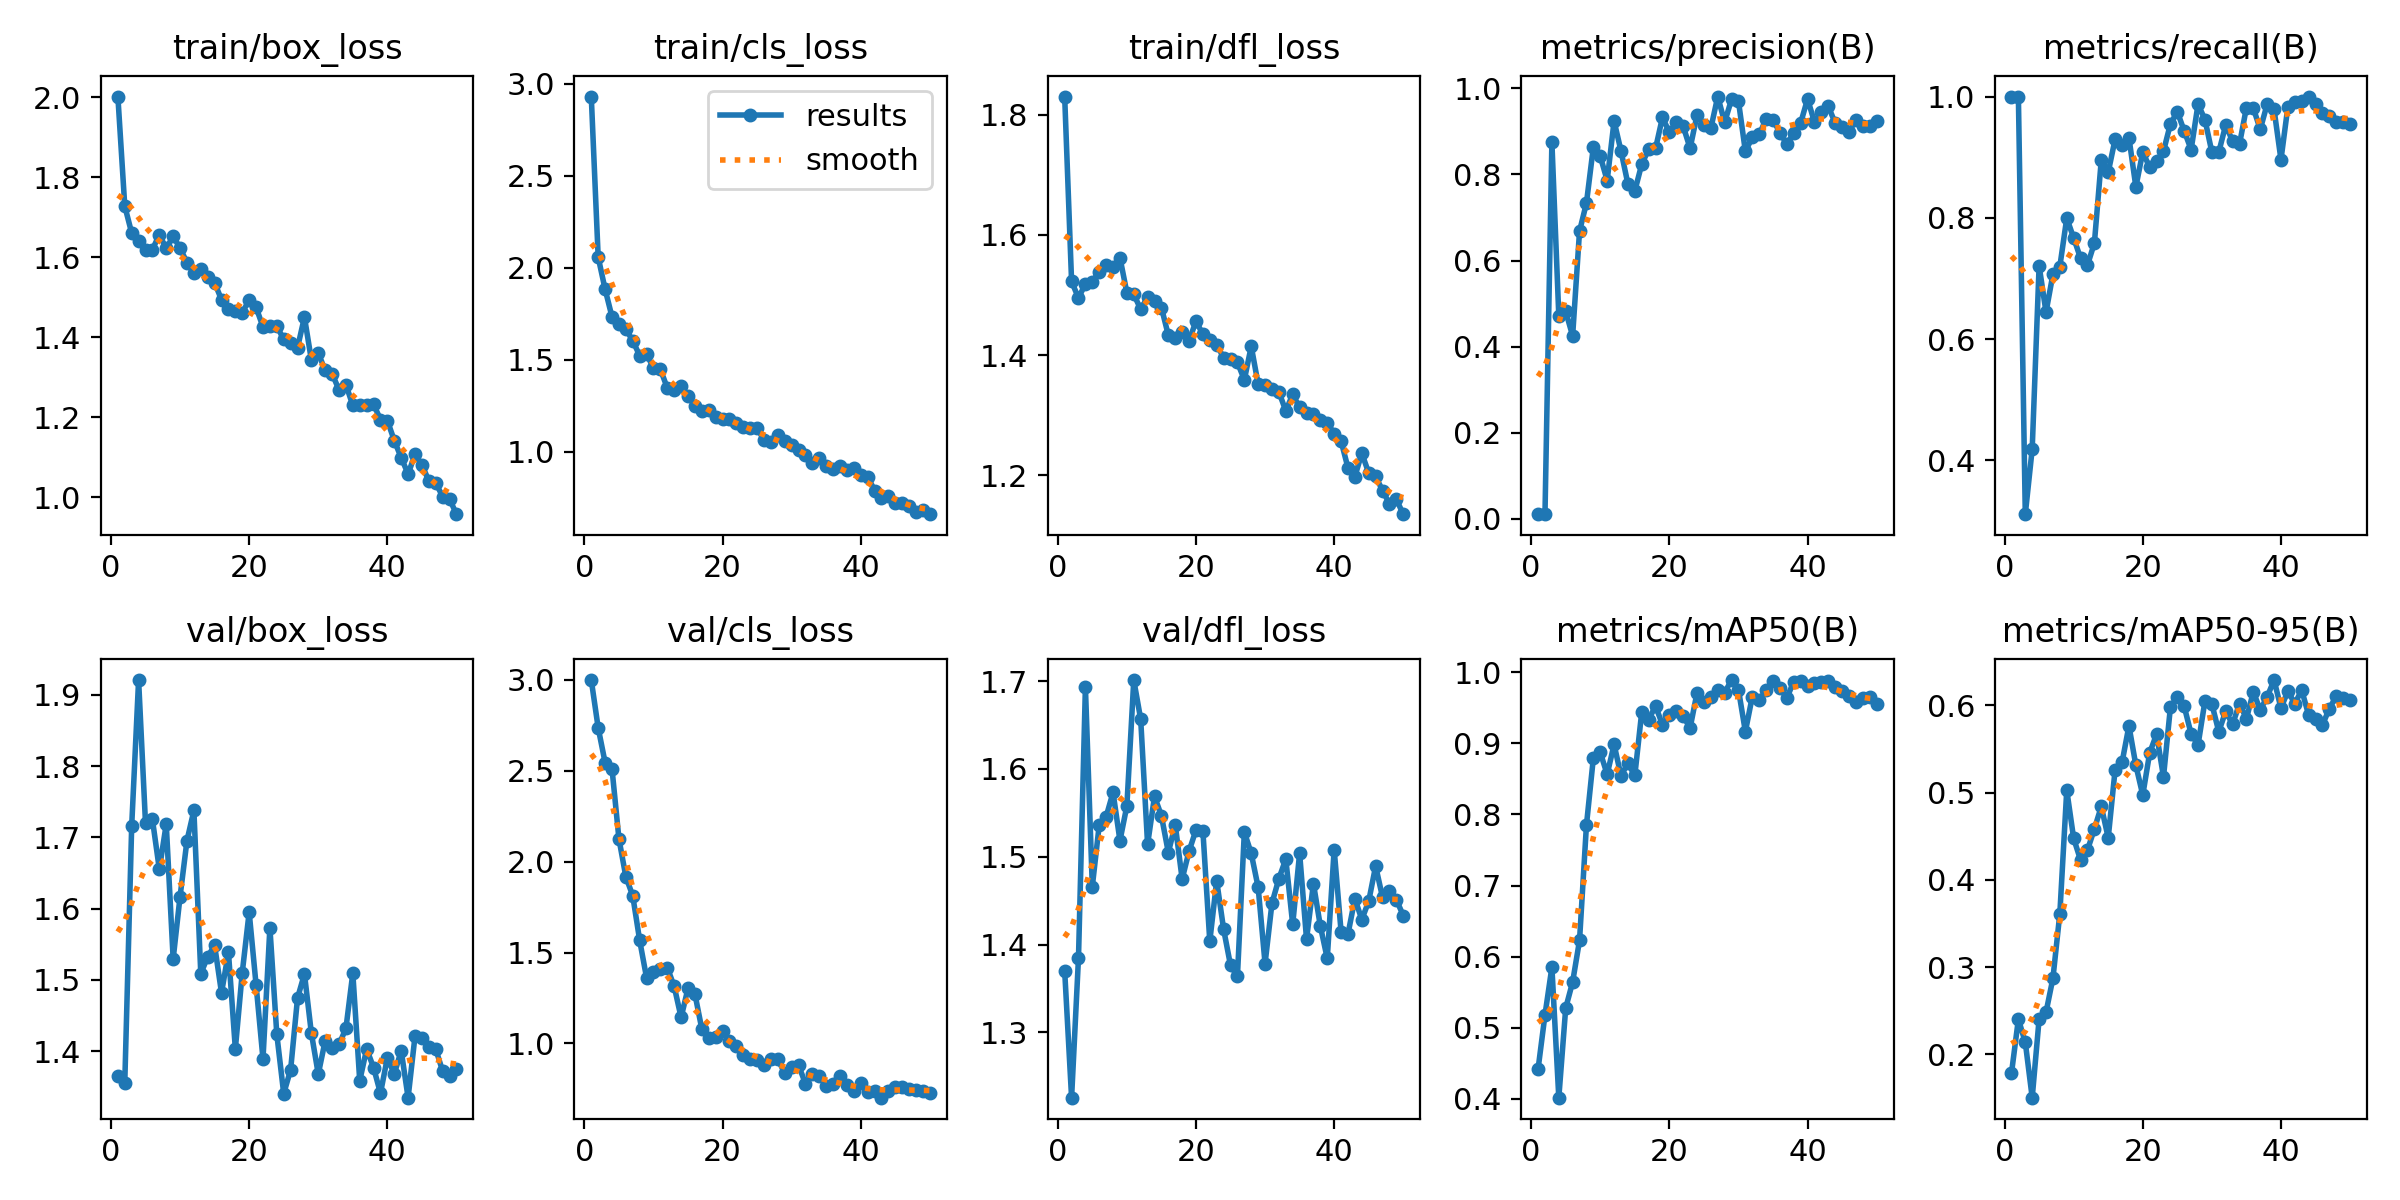

The data file committed next to this chart (first rows):
epoch, time, train/box_loss, train/cls_loss, train/dfl_loss, metrics/precision(B), metrics/recall(B), metrics/mAP50(B), metrics/mAP50-95(B), val/box_loss, val/cls_loss, val/dfl_loss, lr/pg0, lr/pg1, lr/pg2
1, 54.11, 2.002, 2.931, 1.83, 0.01108, 1, 0.4418, 0.1784, 1.365, 2.999, 1.37, 0.0002334, 0.0002334, 0.0002334
2, 106.7, 1.728, 2.057, 1.523, 0.01119, 1, 0.518, 0.2404, 1.356, 2.736, 1.226, 0.0004739, 0.0004739, 0.0004739
3, 159.1, 1.66, 1.883, 1.495, 0.8746, 0.311, 0.5851, 0.2138, 1.716, 2.545, 1.385, 0.0007044, 0.0007044, 0.0007044
4, 211.6, 1.641, 1.733, 1.519, 0.4718, 0.4187, 0.4016, 0.1504, 1.921, 2.511, 1.693, 0.0009251, 0.0009251, 0.0009251
5, 264.8, 1.618, 1.694, 1.522, 0.4819, 0.7208, 0.5277, 0.2406, 1.72, 2.126, 1.466, 0.001136, 0.001136, 0.001136
6, 317.4, 1.619, 1.667, 1.539, 0.4251, 0.6443, 0.5642, 0.2483, 1.725, 1.918, 1.536, 0.001337, 0.001337, 0.001337
7, 369.6, 1.656, 1.603, 1.549, 0.6682, 0.707, 0.6229, 0.2873, 1.655, 1.812, 1.546, 0.001469, 0.001469, 0.001469
8, 421.9, 1.622, 1.523, 1.547, 0.7336, 0.7196, 0.785, 0.3614, 1.719, 1.568, 1.573, 0.001436, 0.001436, 0.001436
9, 476.7, 1.652, 1.531, 1.562, 0.8636, 0.7995, 0.8794, 0.5028, 1.529, 1.362, 1.518, 0.001403, 0.001403, 0.001403
10, 529.8, 1.623, 1.454, 1.504, 0.8423, 0.7667, 0.8872, 0.4475, 1.617, 1.392, 1.558, 0.00137, 0.00137, 0.00137
11, 582.7, 1.586, 1.448, 1.501, 0.7859, 0.7333, 0.8565, 0.4227, 1.696, 1.411, 1.701, 0.001337, 0.001337, 0.001337
12, 636.7, 1.559, 1.346, 1.476, 0.924, 0.722, 0.8985, 0.4342, 1.738, 1.417, 1.657, 0.001304, 0.001304, 0.001304
13, 691.1, 1.57, 1.335, 1.496, 0.8545, 0.7583, 0.8545, 0.4584, 1.509, 1.314, 1.514, 0.001271, 0.001271, 0.001271
14, 743.1, 1.55, 1.355, 1.491, 0.7779, 0.8958, 0.872, 0.4841, 1.533, 1.143, 1.569, 0.001238, 0.001238, 0.001238
15, 795, 1.536, 1.305, 1.479, 0.7615, 0.875, 0.8548, 0.4481, 1.549, 1.304, 1.547, 0.001205, 0.001205, 0.001205
16, 847.1, 1.494, 1.25, 1.433, 0.8238, 0.9298, 0.944, 0.5263, 1.482, 1.272, 1.505, 0.001172, 0.001172, 0.001172
17, 900.5, 1.471, 1.221, 1.428, 0.8581, 0.9193, 0.9336, 0.5345, 1.539, 1.079, 1.536, 0.001139, 0.001139, 0.001139
18, 953.9, 1.465, 1.226, 1.438, 0.8603, 0.9322, 0.9525, 0.5764, 1.403, 1.03, 1.475, 0.001106, 0.001106, 0.001106
19, 1007, 1.461, 1.186, 1.424, 0.9324, 0.8511, 0.9264, 0.5313, 1.51, 1.034, 1.506, 0.001073, 0.001073, 0.001073
20, 1059, 1.493, 1.179, 1.456, 0.8979, 0.9083, 0.9394, 0.4971, 1.595, 1.07, 1.53, 0.00104, 0.00104, 0.00104
21, 1114, 1.475, 1.175, 1.435, 0.921, 0.8833, 0.9456, 0.5455, 1.493, 1.011, 1.53, 0.001007, 0.001007, 0.001007
22, 1168, 1.426, 1.158, 1.425, 0.9119, 0.8931, 0.9384, 0.5669, 1.389, 0.9885, 1.404, 0.0009739, 0.0009739, 0.0009739
23, 1224, 1.427, 1.133, 1.417, 0.8608, 0.9098, 0.9216, 0.518, 1.573, 0.937, 1.473, 0.0009409, 0.0009409, 0.0009409
24, 1278, 1.428, 1.129, 1.396, 0.9379, 0.9547, 0.9712, 0.5977, 1.424, 0.9131, 1.418, 0.0009078, 0.0009078, 0.0009078
25, 1330, 1.394, 1.131, 1.394, 0.9156, 0.975, 0.9589, 0.6093, 1.34, 0.9072, 1.376, 0.0008748, 0.0008748, 0.0008748
26, 1383, 1.386, 1.061, 1.388, 0.9067, 0.9431, 0.9653, 0.5987, 1.374, 0.8833, 1.364, 0.0008418, 0.0008418, 0.0008418
27, 1438, 1.374, 1.054, 1.359, 0.9809, 0.9125, 0.9748, 0.5672, 1.475, 0.9156, 1.528, 0.0008088, 0.0008088, 0.0008088
28, 1492, 1.45, 1.089, 1.415, 0.9213, 0.9875, 0.9716, 0.5546, 1.508, 0.9122, 1.504, 0.0007758, 0.0007758, 0.0007758
29, 1546, 1.343, 1.058, 1.352, 0.9745, 0.9619, 0.9891, 0.605, 1.425, 0.8363, 1.465, 0.0007428, 0.0007428, 0.0007428
30, 1599, 1.36, 1.034, 1.35, 0.9701, 0.9083, 0.9754, 0.6014, 1.368, 0.8726, 1.378, 0.0007098, 0.0007098, 0.0007098
31, 1654, 1.317, 1.01, 1.343, 0.8535, 0.9083, 0.9166, 0.5698, 1.415, 0.8796, 1.447, 0.0006768, 0.0006768, 0.0006768
32, 1708, 1.309, 0.9809, 1.339, 0.886, 0.9529, 0.9657, 0.5931, 1.405, 0.7785, 1.475, 0.0006438, 0.0006438, 0.0006438
33, 1762, 1.268, 0.9364, 1.307, 0.8929, 0.9266, 0.9609, 0.5782, 1.409, 0.8323, 1.497, 0.0006108, 0.0006108, 0.0006108
34, 1815, 1.281, 0.9662, 1.335, 0.9285, 0.9216, 0.9746, 0.602, 1.432, 0.8185, 1.423, 0.0005778, 0.0005778, 0.0005778
35, 1870, 1.229, 0.9193, 1.313, 0.9267, 0.9818, 0.988, 0.5846, 1.51, 0.7678, 1.504, 0.0005448, 0.0005448, 0.0005448
36, 1924, 1.231, 0.9039, 1.304, 0.897, 0.9809, 0.9779, 0.6155, 1.359, 0.779, 1.406, 0.0005118, 0.0005118, 0.0005118
37, 1980, 1.23, 0.9244, 1.303, 0.8705, 0.9458, 0.9639, 0.5946, 1.403, 0.8184, 1.469, 0.0004788, 0.0004788, 0.0004788
38, 2036, 1.232, 0.8975, 1.293, 0.8967, 0.9874, 0.987, 0.6096, 1.377, 0.7704, 1.421, 0.0004458, 0.0004458, 0.0004458
39, 2092, 1.194, 0.909, 1.288, 0.9195, 0.9788, 0.9875, 0.6289, 1.341, 0.7371, 1.384, 0.0004127, 0.0004127, 0.0004127
40, 2147, 1.192, 0.8711, 1.269, 0.9753, 0.8958, 0.9805, 0.5968, 1.391, 0.7808, 1.508, 0.0003797, 0.0003797, 0.0003797
41, 2202, 1.141, 0.864, 1.257, 0.9216, 0.9833, 0.9849, 0.6162, 1.368, 0.7353, 1.415, 0.0003467, 0.0003467, 0.0003467
42, 2256, 1.099, 0.7885, 1.212, 0.9443, 0.9911, 0.9866, 0.6019, 1.401, 0.7395, 1.412, 0.0003137, 0.0003137, 0.0003137
43, 2310, 1.058, 0.7485, 1.198, 0.9583, 0.9923, 0.9871, 0.6175, 1.335, 0.7017, 1.452, 0.0002807, 0.0002807, 0.0002807
44, 2365, 1.107, 0.7575, 1.237, 0.9193, 0.9995, 0.9788, 0.5889, 1.421, 0.7394, 1.428, 0.0002477, 0.0002477, 0.0002477
45, 2419, 1.081, 0.7186, 1.204, 0.911, 0.9875, 0.9738, 0.5846, 1.419, 0.7603, 1.449, 0.0002147, 0.0002147, 0.0002147
46, 2474, 1.041, 0.7213, 1.199, 0.8985, 0.9728, 0.966, 0.5774, 1.406, 0.7626, 1.489, 0.0001817, 0.0001817, 0.0001817
47, 2529, 1.036, 0.7037, 1.175, 0.9272, 0.9682, 0.9581, 0.5961, 1.403, 0.7515, 1.454, 0.0001487, 0.0001487, 0.0001487
48, 2584, 1.001, 0.6703, 1.153, 0.9119, 0.9583, 0.9633, 0.6104, 1.372, 0.7462, 1.461, 0.0001157, 0.0001157, 0.0001157
49, 2638, 0.9952, 0.6843, 1.16, 0.9128, 0.9583, 0.9647, 0.608, 1.365, 0.7367, 1.451, 8.26832e-05, 8.26832e-05, 8.26832e-05
50, 2692, 0.9575, 0.66, 1.136, 0.9242, 0.9541, 0.9552, 0.6061, 1.376, 0.7268, 1.433, 4.96766e-05, 4.96766e-05, 4.96766e-05
